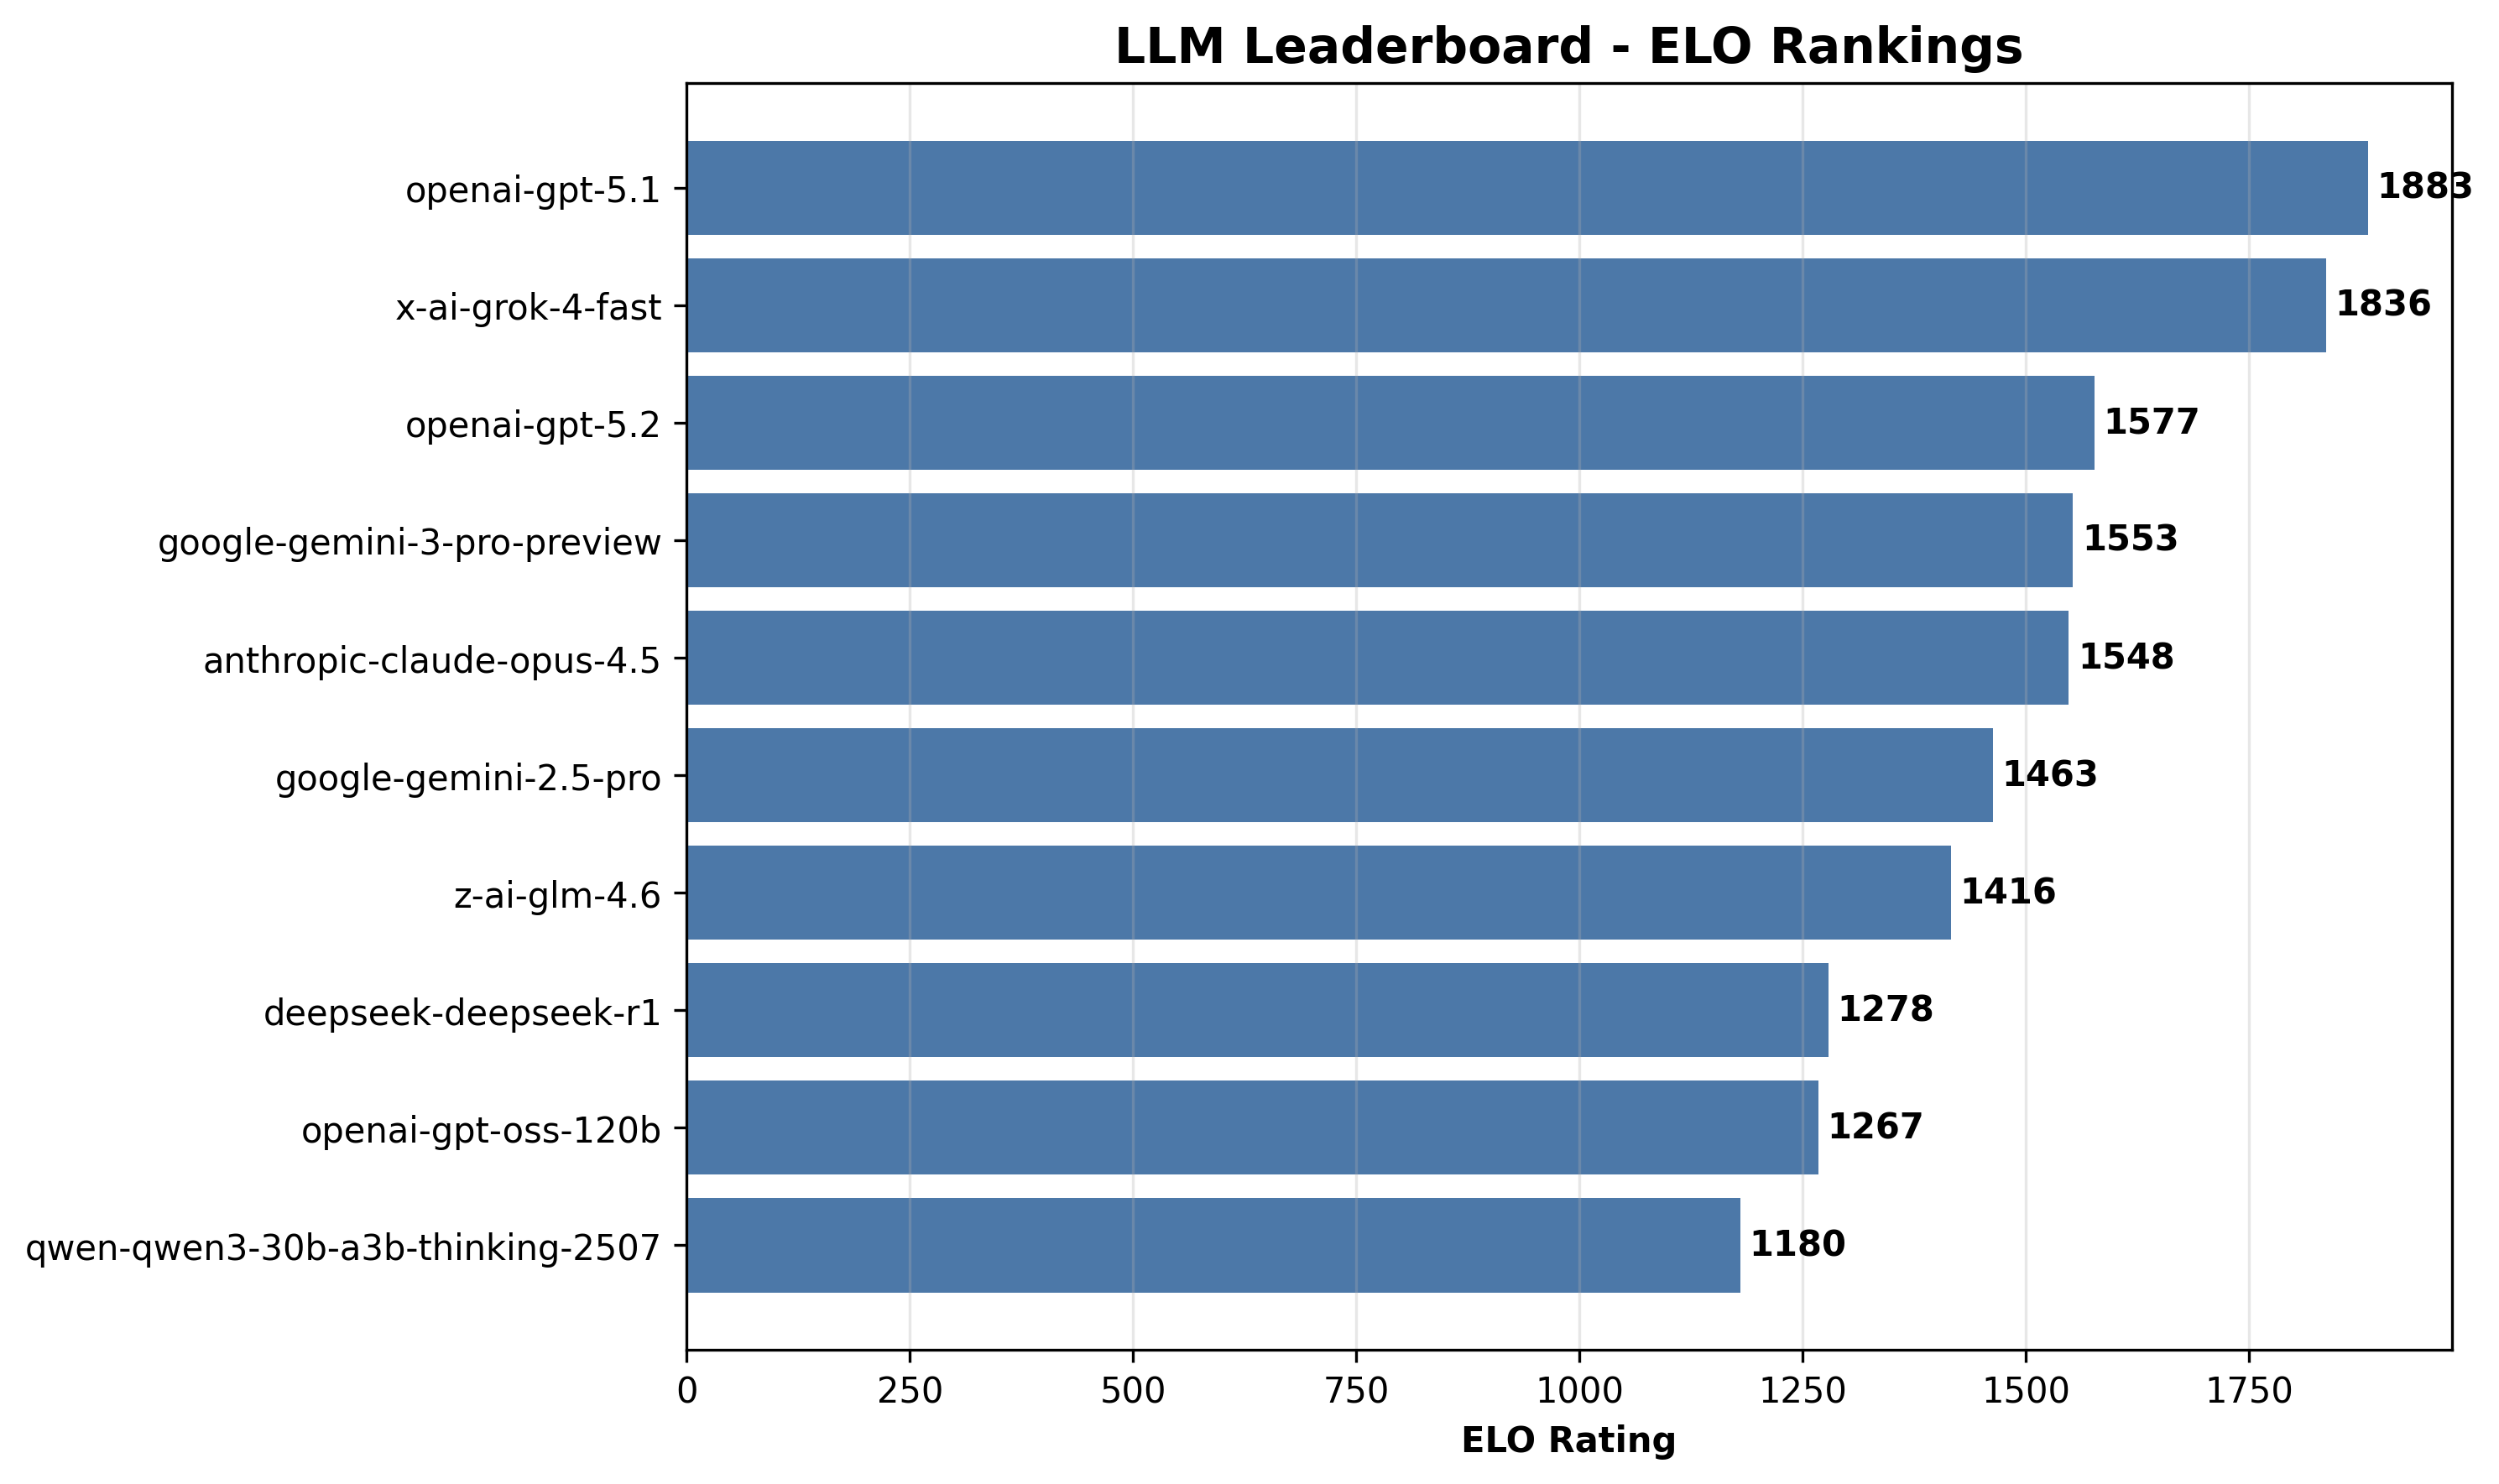

Values plotted in this chart, from the file beside it:
rank, model, elo, wins, losses, ties, win_rate, correctness, faithfulness, grounding, relevance, completeness, overall, avg_latency_ms, total_tokens
1, openai-gpt-5.1, 1883, 234, 27, 9, 0.8667, 5.0, 5.0, 5.0, 5.0, 4.73, 4.95, 29008, 193724
2, x-ai-grok-4-fast, 1836, 201, 46, 23, 0.7444, 5.0, 5.0, 5.0, 5.0, 4.93, 4.99, 9142, 173717
3, openai-gpt-5.2, 1577, 171, 70, 29, 0.6333, 5.0, 5.0, 5.0, 5.0, 4.97, 4.99, 8702, 160009
4, google-gemini-3-pro-preview, 1553, 130, 115, 25, 0.4815, 4.97, 4.97, 4.97, 5.0, 4.8, 4.94, 25137, 207228
5, anthropic-claude-opus-4.5, 1548, 110, 147, 13, 0.4074, 4.93, 4.93, 4.93, 4.93, 4.8, 4.91, 11489, 171313
6, google-gemini-2.5-pro, 1463, 112, 131, 27, 0.4148, 5.0, 5.0, 5.0, 5.0, 5.0, 5.0, 17834, 192924
7, z-ai-glm-4.6, 1416, 126, 119, 25, 0.4667, 4.87, 4.87, 4.83, 4.9, 4.57, 4.81, 36774, 200975
8, deepseek-deepseek-r1, 1278, 47, 200, 23, 0.1741, 4.93, 4.93, 4.9, 4.97, 4.6, 4.87, 23334, 169408
9, openai-gpt-oss-120b, 1267, 72, 184, 14, 0.2667, 4.8, 4.8, 4.8, 4.83, 4.73, 4.79, 19128, 162839
10, qwen-qwen3-30b-a3b-thinking-2507, 1180, 48, 212, 10, 0.1778, 4.9, 4.87, 4.87, 4.93, 4.77, 4.87, 16030, 186829
